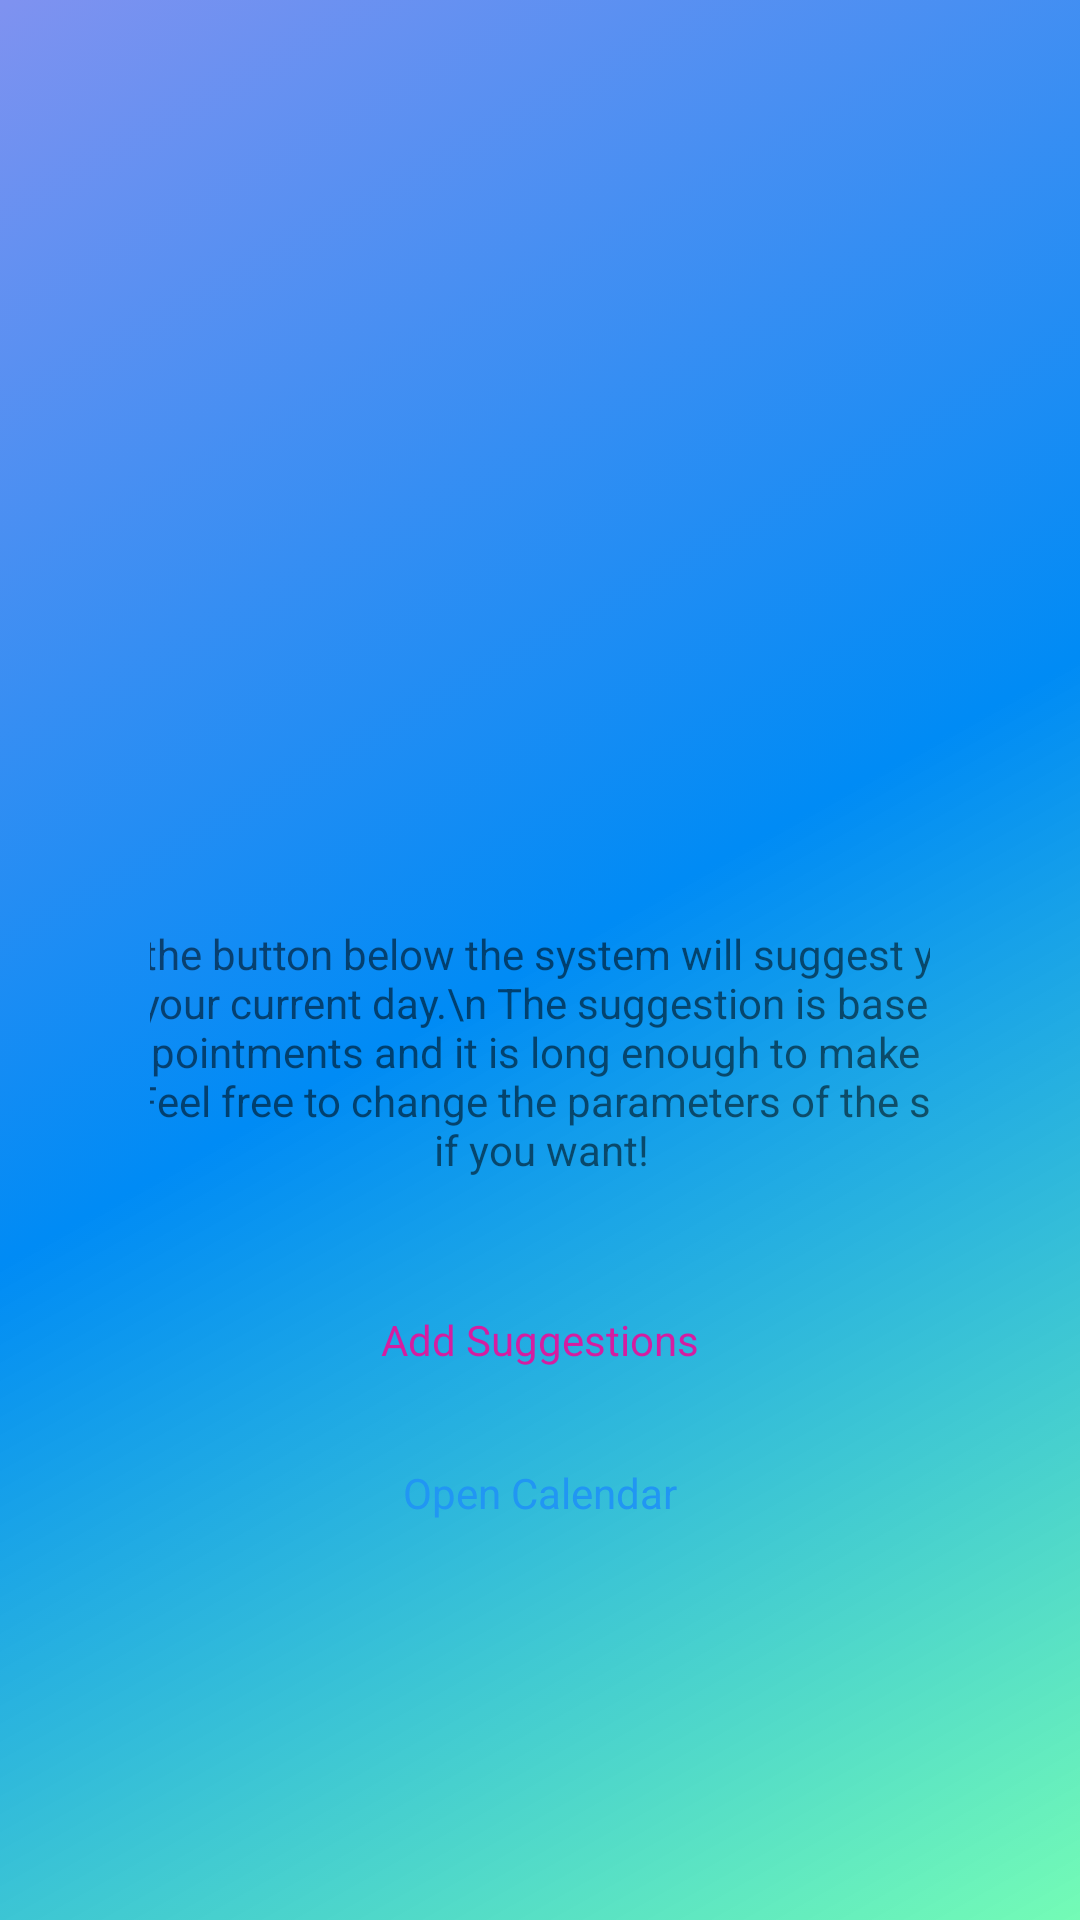

Android layout source for this screen:
<!-- AndroidManifest.xml: application theme AppTheme -->
<!-- res/layout/activity_daily_plan.xml -->
<?xml version="1.0" encoding="utf-8"?>
<android.support.constraint.ConstraintLayout xmlns:android="http://schemas.android.com/apk/res/android"
    xmlns:app="http://schemas.android.com/apk/res-auto"
    xmlns:tools="http://schemas.android.com/tools"
    android:layout_width="match_parent"
    android:layout_height="match_parent"
    tools:context=".DailyPlan">


    <Button
        android:id="@+id/btn_OpernCalendar"
        android:layout_width="wrap_content"
        android:layout_height="wrap_content"
        android:layout_marginBottom="73dp"
        android:text="Open Calendar"
        android:textColor="#2196F3"
        app:layout_constraintBottom_toBottomOf="parent"
        app:layout_constraintEnd_toEndOf="parent"
        app:layout_constraintStart_toStartOf="parent" />

    <TextView
        android:id="@+id/textView_explain"
        android:layout_width="414dp"
        android:layout_height="129dp"
        android:layout_marginBottom="12dp"
        android:gravity="clip_horizontal|center"
        android:text="Pressing the button below the system will suggest you a relax break in your current day.\n The suggestion is based on your daily appointments and it is long enough to make you feel better.\n Feel free to change the parameters of the suggestion if you want!"
        app:layout_constraintBottom_toTopOf="@+id/btn_AddSuggestions"
        app:layout_constraintEnd_toEndOf="parent"
        app:layout_constraintStart_toStartOf="parent" />

    <Button
        android:id="@+id/btn_AddSuggestions"
        android:layout_width="wrap_content"
        android:layout_height="wrap_content"
        android:layout_marginBottom="12dp"
        android:text="Add Suggestions"
        android:textColor="#D51DA1"
        app:layout_constraintBottom_toTopOf="@+id/btn_OpernCalendar"
        app:layout_constraintEnd_toEndOf="parent"
        app:layout_constraintStart_toStartOf="parent" />

    <TextView
        android:id="@+id/textView_todaySleepSchedule"
        android:layout_width="0dp"
        android:layout_height="86dp"
        android:layout_marginStart="8dp"
        android:layout_marginTop="108dp"
        android:layout_marginEnd="8dp"
        android:layout_marginBottom="8dp"
        android:textAlignment="center"
        android:textColor="#82B1FF"
        android:textSize="18sp"
        app:autoSizeTextType="uniform"
        app:layout_constraintBottom_toTopOf="@+id/textView_explain"
        app:layout_constraintEnd_toEndOf="parent"
        app:layout_constraintStart_toStartOf="parent"
        app:layout_constraintTop_toTopOf="parent" />

</android.support.constraint.ConstraintLayout>
<!-- resources referenced by this layout -->
<resources>
  <style name="AppTheme" parent="Theme.AppCompat.Light.DarkActionBar">
          <item name="android:windowBackground">@drawable/gradient_background</item>
          <item name="colorPrimary">@color/colorPrimary</item>
          <item name="colorPrimaryDark">@color/colorPrimaryDark</item>
          <item name="buttonStyle">@color/buttonColorDarkBlue</item>
          <item name="android:paddingTop">10dp</item>
          <item name="android:paddingBottom">10dp</item>
          <item name="android:paddingLeft">10dp</item>
          <item name="android:paddingRight">10dp</item>
  
  
      </style>
  <!-- drawable gradient_background (drawable) -->
  <?xml version="1.0" encoding="utf-8"?>
  <selector xmlns:android="http://schemas.android.com/apk/res/android">
      <item>
          <shape
              android:shape="rectangle">
  
              <gradient
                  android:startColor="#B93FFA9A"
                  android:centerColor="#008BF5"
                  android:endColor="#7F92F0"
                  android:angle="135"/>
  
          </shape>
      </item>
  </selector>
  <color name="colorPrimary">#039BE5</color>
  <color name="colorPrimaryDark">#0288D1</color>
  <color name="buttonColorDarkBlue">#1976D2</color>
</resources>
